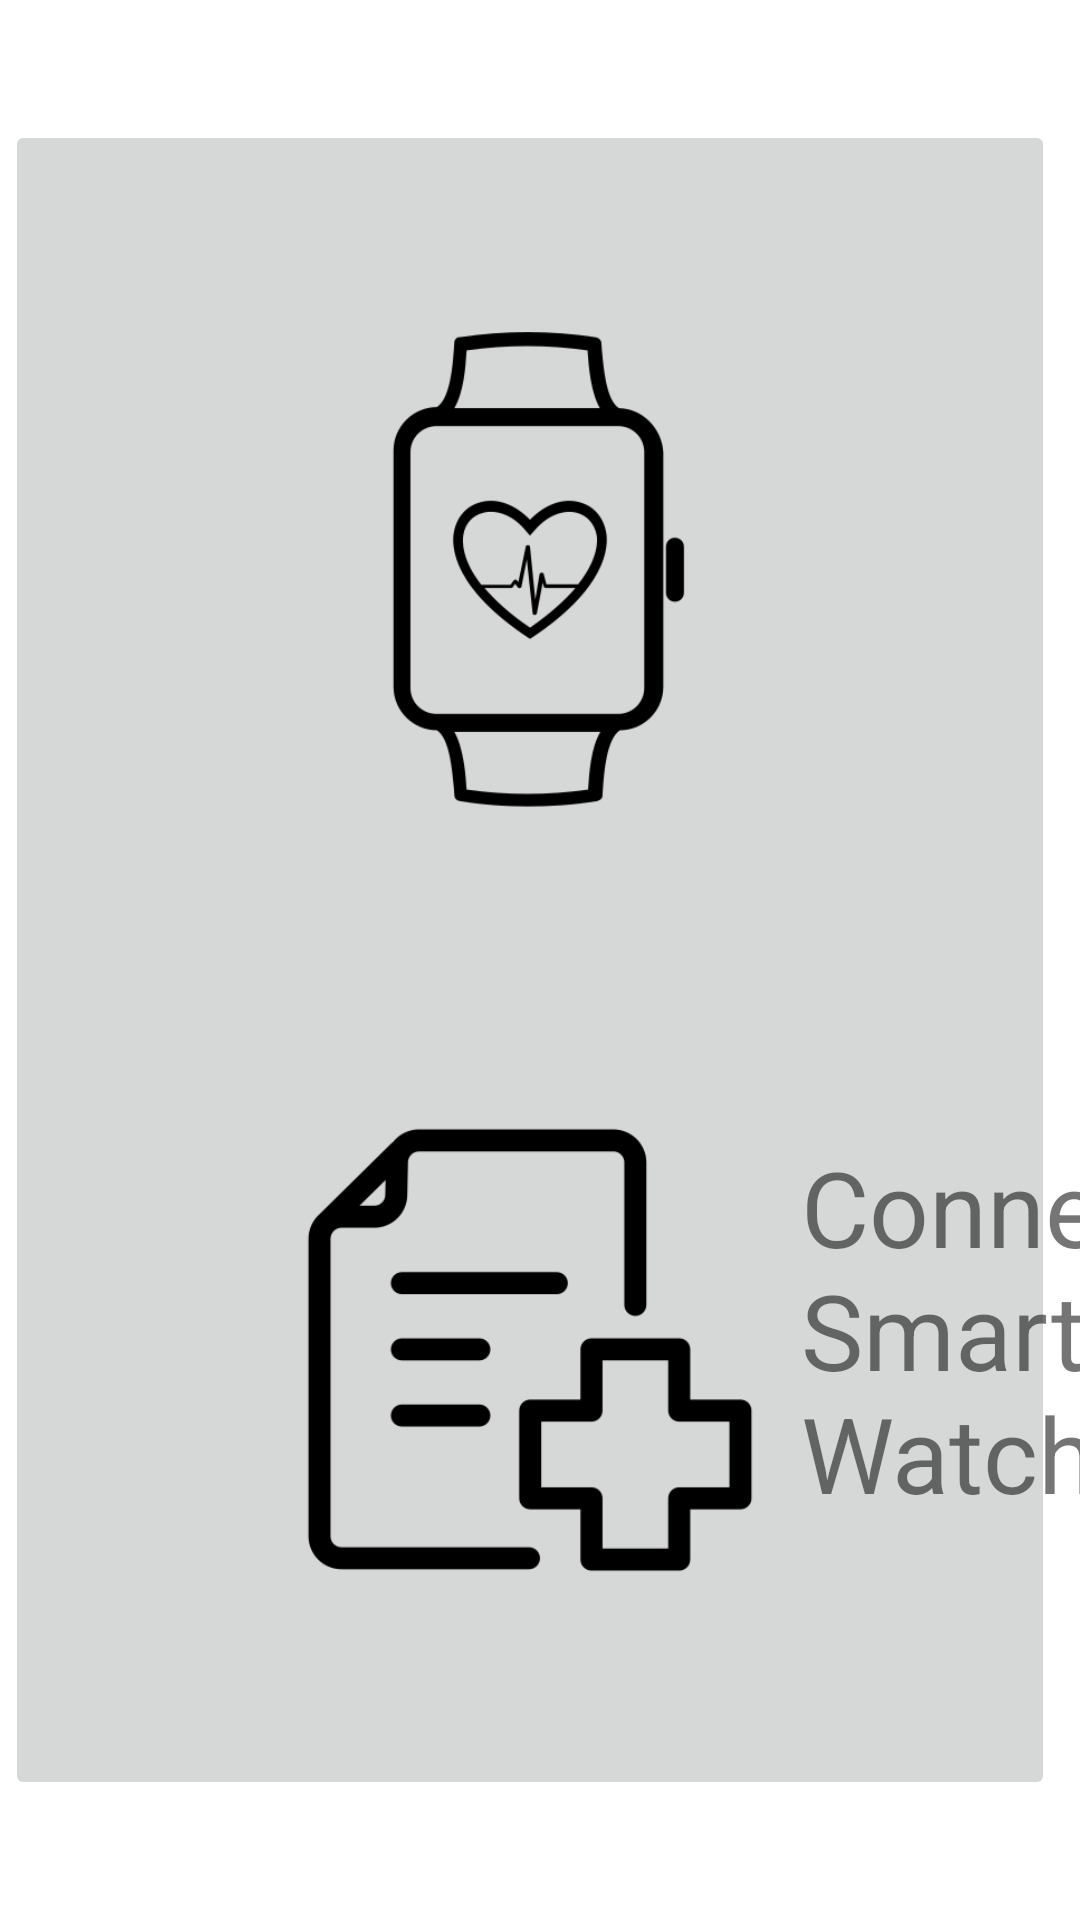

Layout XML and referenced resources for this Android screen:
<!-- AndroidManifest.xml: application theme Theme.TechCheX -->
<!-- res/layout/activity_health_screen.xml -->
<?xml version="1.0" encoding="utf-8"?>
<androidx.constraintlayout.widget.ConstraintLayout xmlns:android="http://schemas.android.com/apk/res/android"
    xmlns:app="http://schemas.android.com/apk/res-auto"
    xmlns:tools="http://schemas.android.com/tools"
    android:layout_width="match_parent"
    android:layout_height="match_parent"
    tools:context=".health_screen">

    <ImageButton
        android:id="@+id/healthDocButton"
        android:layout_width="350dp"
        android:layout_height="300dp"
        android:layout_marginTop="300dp"
        android:contentDescription="Health Documents Icon"
        android:scaleType="fitCenter"
        android:src="@drawable/healthdoc_icon"
        app:layout_constraintEnd_toEndOf="parent"
        app:layout_constraintHorizontal_bias="0.175"
        app:layout_constraintStart_toStartOf="parent"
        app:layout_constraintTop_toTopOf="parent" />

    <ImageButton
        android:id="@+id/smartwatchButton"
        android:layout_width="350dp"
        android:layout_height="300dp"
        android:layout_marginBottom="300dp"
        android:contentDescription="Smart Watch Icon"
        android:scaleType="fitCenter"
        android:src="@drawable/smartwatch_icon"
        app:layout_constraintBottom_toBottomOf="parent"
        app:layout_constraintEnd_toEndOf="parent"
        app:layout_constraintHorizontal_bias="0.175"
        app:layout_constraintStart_toStartOf="parent" />

    <TextView
        android:id="@+id/textView"
        android:layout_width="178dp"
        android:layout_height="131dp"
        android:layout_marginStart="76dp"
        android:layout_marginLeft="76dp"
        android:text="Upload Health Documents"
        android:textSize="32dp"
        app:layout_constraintBottom_toBottomOf="parent"
        app:layout_constraintEnd_toEndOf="parent"
        app:layout_constraintHorizontal_bias="0.200"
        app:layout_constraintStart_toEndOf="@+id/healthDocButton"
        app:layout_constraintVertical_bias="0.350"
        app:layout_constraintTop_toTopOf="parent" />

    <TextView
        android:id="@+id/textView2"
        android:layout_width="178dp"
        android:layout_height="131dp"
        android:text="Connect to
                    Smart Watch"
        android:textSize="35dp"
        app:layout_constraintBottom_toBottomOf="parent"
        app:layout_constraintEnd_toEndOf="parent"
        app:layout_constraintStart_toEndOf="@+id/smartwatchButton"
        app:layout_constraintTop_toBottomOf="@+id/textView"
        app:layout_constraintVertical_bias="0.350"
        />

</androidx.constraintlayout.widget.ConstraintLayout>
<!-- resources referenced by this layout -->
<resources>
  <!-- drawable healthdoc_icon: png bitmap (drawable, 8122 bytes) -->
  <!-- drawable smartwatch_icon: png bitmap (drawable, 13420 bytes) -->
  <style name="Theme.TechCheX" parent="Theme.MaterialComponents.DayNight.DarkActionBar">
          
          <item name="colorPrimary">@color/purple_500</item>
          <item name="colorPrimaryVariant">@color/purple_700</item>
          <item name="colorOnPrimary">@color/white</item>
          
          <item name="colorSecondary">@color/teal_200</item>
          <item name="colorSecondaryVariant">@color/teal_700</item>
          <item name="colorOnSecondary">@color/black</item>
          
          <item name="android:statusBarColor" tools:targetApi="l">?attr/colorPrimaryVariant</item>
          
      </style>
  <!-- not gathered from this repository: default colours our renderer supplied (Android Studio template values) -->
  <color name="purple_500">#FF6200EE</color>
  <color name="purple_700">#FF3700B3</color>
  <color name="teal_200">#FF03DAC5</color>
  <color name="teal_700">#FF018786</color>
  <color name="black">#FF000000</color>
  <color name="white">#FFFFFFFF</color>
</resources>
